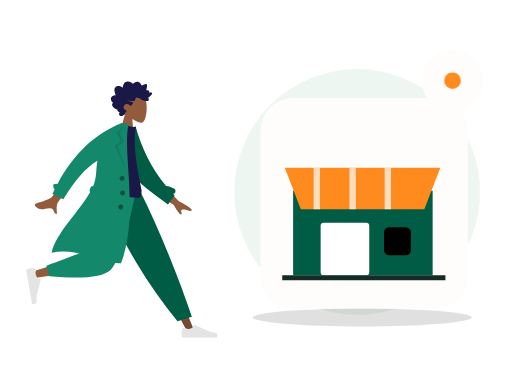
t = 0.00 s
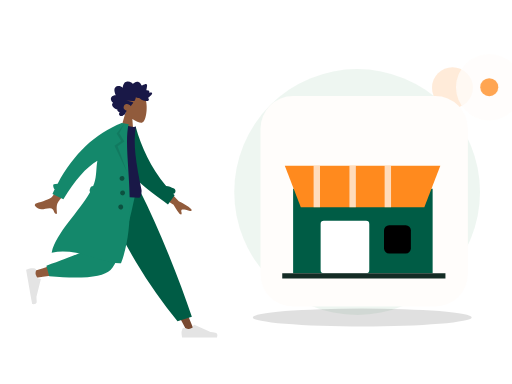
t = 0.70 s
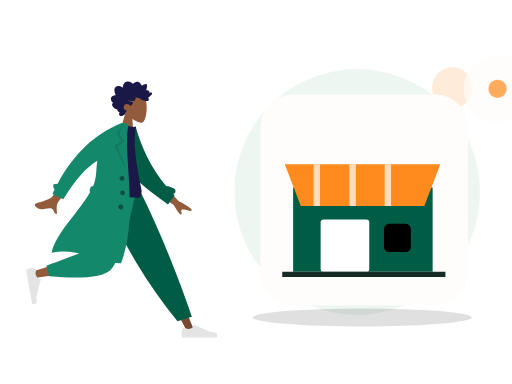
t = 1.05 s
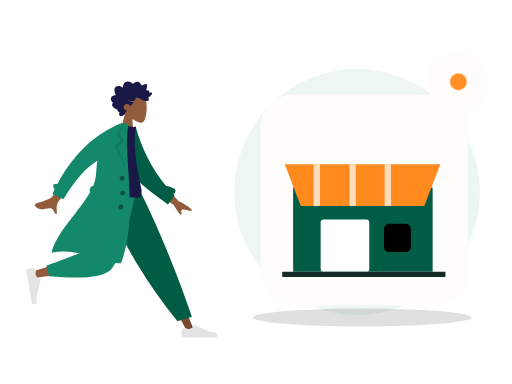
t = 1.75 s
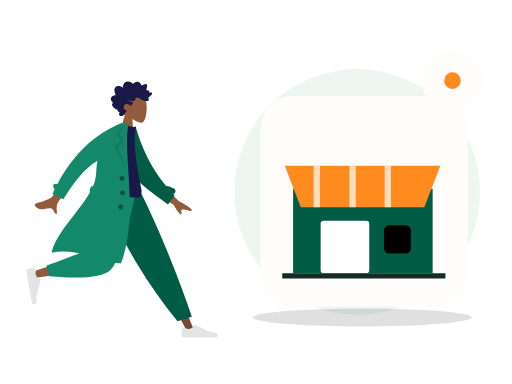
t = 2.10 s
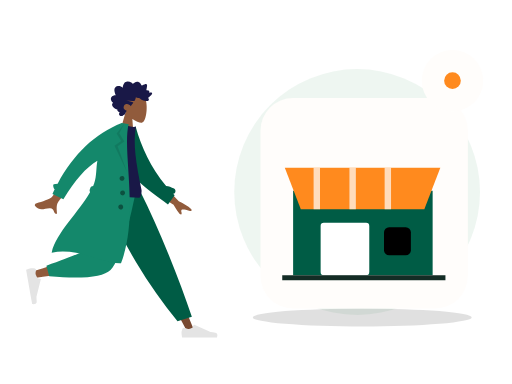
t = 2.80 s

The animated SVG that drew these frames (rendered in a browser with its animation timeline set to each time). Animation: 2 CSS @keyframes rules; one cycle of 2.80 s.

<?xml version="1.0" encoding="UTF-8"?>
<svg xmlns="http://www.w3.org/2000/svg" xmlns:xlink="http://www.w3.org/1999/xlink" width="800" height="600" viewBox="0 0 800 600" role="img" aria-labelledby="base-store-title base-store-desc" data-illustration="base-store" data-base="BASE-STORE" data-theme="light" data-motion="on" data-requires-business-state="false" data-status="REVUE_VISUELLE_REQUISE">
<title id="base-store-title">Store — master</title><desc id="base-store-desc">Illustration Zamurek. Géométrie vectorielle native. Famille BASE-STORE. Sources Humaaans / IRA Design lorsque présentes. Pas de preuve transactionnelle.</desc>
<style><![CDATA[#base-store-seal{transform-box:fill-box;transform-origin:center;animation:base-store-hint 2s ease-in-out 1}#base-store-device{transform-box:fill-box;transform-origin:center;animation:base-store-float 2.8s ease-in-out 1}@keyframes base-store-hint{0%,100%{scale:1;opacity:1}50%{scale:1.1;opacity:.72}}@keyframes base-store-float{0%,100%{translate:0 0}50%{translate:0 -6px}}@media(prefers-reduced-motion:reduce){*{animation:none!important;transition:none!important}}]]></style>
<g id="base-store-background" data-layer="decor">
<circle cx="558" cy="300" r="192" fill="#EAF4EE" opacity=".81"/>
<ellipse cx="566" cy="496" rx="171" ry="14" fill="#005C452" opacity=".12"/>
<circle cx="707" cy="137" r="32" fill="#FF8A1E" opacity=".17"/>
<path d="M701 218l10 16 16 10-16 10-10 16-10-16-16-10 16-10z" fill="#D21868" opacity=".25"/></g>
<g id="base-store-person" data-upstream="Humaaans" data-source="standing-4.svg"><svg x="9" y="89" width="355" height="445" viewBox="0 0 380 480" overflow="visible">
    
    <title>humaaans/standing-4</title>
    <desc>Created with Sketch.</desc>
    <g id="base-store-person-node-0" data-part="part" stroke="none" stroke-width="1" fill="none" fill-rule="evenodd">
        <g id="base-store-person-node-1" data-part="part" transform="translate(33.000000, 20.000000)">
            <g id="base-store-person-node-2" data-part="head" transform="translate(174.354244, 59.765189) rotate(4.000000) translate(-174.354244, -59.765189) translate(103.501978, 5.532072)">
                <g id="base-store-person-node-3" data-part="head" stroke-width="1" transform="translate(56.316359, 32.329762)" fill="#915B3C">
                    <path d="M8.61668863,35.9695996 C3.8111203,30.3288374 0.558611141,23.4160055 1.10210733,15.6699789 C2.66807119,-6.64848056 33.7361385,-1.73870383 39.7795208,9.52573796 C45.8229031,20.7901798 45.1047922,49.3633705 37.294259,51.3766405 C34.1794292,52.1795298 27.5439155,50.2127726 20.7905107,46.1421897 L25.0294931,76.1313749 L0,76.1313749 L8.61668863,35.9695996 Z"></path>
                </g>
                <path d="M99.4991371,40.5704108 C100.307567,39.7692754 100.748546,38.6257895 101.130011,37.5400019 C101.526162,36.4120821 101.911083,35.2725397 102.174096,34.0985442 C102.699643,31.7528363 102.704634,29.0552308 101.031237,27.2337892 C99.6891977,25.7731699 97.6755151,25.1180446 95.8170486,24.9756666 C94.5788709,24.8807134 93.3071925,25.0541198 92.1202736,25.4443101 C90.9426657,25.8313872 89.9275692,26.6028432 88.7859576,27.0816565 C88.742378,24.5538252 88.3093662,21.9088331 87.026937,19.7504373 C85.7928868,17.6737117 83.8253755,16.5083295 81.584676,16.2000169 C79.2848465,15.8836099 77.0138141,16.421782 74.95492,17.5351734 C74.4394526,17.8140142 73.9287847,18.106138 73.4400985,18.436762 C73.0308923,18.7136311 72.6054636,19.047057 72.1253206,19.1596518 C71.5900792,19.2853222 71.3247622,18.9761794 70.9768937,18.5856778 C70.5690313,18.1278268 70.1095262,17.724561 69.6232398,17.3670595 C67.473059,15.7865812 64.6519067,15.1367483 62.1608647,16.0841013 C61.0131098,16.5205748 59.8970316,17.2618326 59.118359,18.2832803 C58.4242538,19.1937935 57.9291363,20.6381203 56.971154,21.2724908 C56.5646354,21.5417844 56.2775287,21.1850093 55.9073905,20.9213196 C55.3514151,20.5251104 54.8211652,20.0879104 54.2584706,19.7024937 C53.4680872,19.1610009 52.6123345,18.7559709 51.6959159,18.5439606 C50.3543567,18.2335725 48.5004018,18.3063181 48.1168249,20.0634198 C47.9728396,20.7234225 48.0832283,21.4292934 48.1297836,22.0942773 C48.1936171,23.0073848 48.2602343,23.9201811 48.3395222,24.8319396 C48.3997081,25.5242161 48.4758283,26.1928321 48.606471,26.8726556 C48.6761599,27.2350345 48.8942496,27.9106034 48.7388415,28.2735011 C48.5446533,28.7270973 47.6483927,28.4692189 47.2654877,28.4849925 C46.5091808,28.5162285 45.7497063,28.6488517 45.0504176,28.972004 C44.5084569,29.2225145 43.938659,29.5909122 43.7099143,30.2121035 C43.5692886,30.5936806 43.6063409,30.985635 43.6727661,31.3782121 C43.752438,31.8493462 43.6613433,32.099234 43.6018293,32.5746228 C42.5860609,32.074432 39.0660999,30.9631161 38.623201,32.7835199 C38.4757601,33.3896639 38.8115338,34.0745724 39.0677317,34.5857632 C39.5170619,35.4823707 40.1061538,36.3018741 40.7083964,37.0833962 C41.9646203,38.7137898 43.4643713,40.1200315 45.0779668,41.3226686 C43.1874396,42.1631344 42.6939539,44.6421919 44.330779,46.1192074 C45.0534893,46.7713234 46.0251982,46.9165032 46.9368172,46.8747861 C47.2704792,46.8595313 47.7514862,46.7312666 48.0140194,46.78938 C48.155317,46.820616 48.3065976,46.9403712 48.5023216,46.9537581 C49.7888784,47.0418622 51.2412103,46.7318892 52.498874,46.4464069 C54.7398615,45.9377067 56.8614372,44.8759947 58.5939645,43.258988 C59.0383992,42.8442032 59.4055617,42.6054192 60.0037727,42.6115419 C60.5279753,42.6168344 61.0422908,42.7605614 61.5660134,42.7738445 C62.9517281,42.8092314 64.2011367,42.1317946 65.4878855,41.6808965 C65.5666934,43.4192151 66.0617149,45.3337419 66.7728104,46.8976163 C67.3526873,48.1728952 68.5636038,48.3582356 69.7534985,48.470104 C73.5585504,48.8281244 77.377041,48.4285944 81.1868925,48.4338869 C77.4988526,49.2675036 73.6878493,49.6110993 70.032542,50.5920751 C68.3802625,51.0353977 69.6419578,52.1489967 70.3484458,52.9209716 C71.5117512,54.1922033 72.376719,55.7672853 72.9766578,57.4266319 C74.7807938,55.0749051 77.9696846,53.5253515 80.7948685,54.2478262 C83.9164702,55.0459521 86.11455,59.2673754 84.1184336,62.3022465 C82.9595438,64.064018 80.8667652,64.7441529 79.1254068,65.5010806 C80.4838602,66.9134449 80.8124347,68.9994064 81.6300793,70.7565081 C82.0333342,71.6230211 82.5993885,72.6027516 83.5012165,72.904734 C83.8348785,73.0164986 84.2261346,73.0260458 84.4893398,73.2980375 C84.8154185,73.6347842 84.8930746,74.0112764 85.3094801,74.3007021 C86.9710707,75.4559144 89.56655,75.3668763 91.0393278,73.8593512 C92.371192,72.4959682 92.0246673,70.3385064 90.9123328,68.9562364 C92.6829682,68.2181956 95.9088152,67.2689747 95.205111,64.5104538 C99.0418397,64.2556886 108.357306,58.033191 103.207815,53.4862287 C106.033863,51.8890428 108.630206,47.9856869 106.814935,44.5448518 C105.417126,41.8952936 102.166321,40.7109208 99.4991371,40.5704108" id="base-store-person-node-4" data-part="part" fill="#191847" transform="translate(73.002688, 45.365956) scale(-1, 1) translate(-73.002688, -45.365956) "></path>
            </g>
            <g id="base-store-person-node-5" data-part="legs" transform="translate(0.000000, 203.717748)">
                <polygon id="base-store-person-node-6" data-part="part" fill="#784931" points="135.576421 0 213.070248 129.55569 271.168323 239.084106 283.682133 239.084106 186.337993 5.30873359e-13"></polygon>
                <g id="base-store-person-node-7" data-part="part" transform="translate(260.723886, 207.536214)" fill="#E4E4E4">
                    <path d="M2.79301173,26.4915537 C1.62626761,29.6061473 1.04289555,31.9365831 1.04289555,33.4828611 C1.04289555,35.3635003 1.35619618,38.1078205 1.98279745,41.7158218 C4.16447086,41.7158218 23.7715371,41.7158218 60.8039962,41.7158218 C62.3325506,36.662479 61.4501804,33.9343419 58.1568854,33.5314103 C54.8635904,33.1284788 52.1277943,32.7646639 49.9494971,32.4399656 L22.6099678,20.2518671 C22.0839009,20.0173438 21.4673207,20.2536867 21.2327974,20.7797536 C21.2287854,20.7887531 21.2249011,20.7978091 21.2211457,20.8069187 L19.4637818,25.069848 C16.415052,26.4923128 13.9376425,27.2035452 12.0315534,27.2035452 C10.4829012,27.2035452 8.34419941,26.5780944 5.61544804,25.3271928 L5.61545374,25.3271803 C4.56828164,24.8471405 3.33023177,25.3068921 2.85019196,26.3540642 C2.82950154,26.3991988 2.81042931,26.4450579 2.79301173,26.4915537 Z" id="base-store-person-node-8" data-part="part"></path>
                </g>
                <path d="M255.032865,221.545314 L279.165526,214.245045 C268.59235,182.636952 255.63342,147.853404 240.288738,109.894402 C224.944056,71.9353994 208.464438,35.3039322 190.849885,2.84217094e-14 L122.69048,2.84217094e-14 C142.274076,44.6578531 163.035313,85.2352452 184.974193,121.732176 C206.913072,158.229107 230.265963,191.500153 255.032865,221.545314 Z" id="base-store-person-node-9" data-part="part" fill="#005C45"></path>
                <path d="M130.483574,2.84217094e-14 C123.169612,45.5267591 109.062982,103.692464 107.731697,105.487475 C106.844173,106.684149 74.8930942,117.390616 11.8784597,137.606876 L14.5815936,148.641752 C89.7263975,137.799641 129.321301,129.387885 133.366303,123.406484 C139.433807,114.434384 169.729671,43.5545895 181.463825,2.84217094e-14 L130.483574,2.84217094e-14 Z" id="base-store-person-node-10" data-part="part" fill="#915B3C"></path>
                <path d="M34.0291683,128.068071 L38.7904444,145.840535 C94.9943795,150.76997 129.431772,147.208144 142.102622,135.155056 C154.773471,123.101968 169.2145,78.0502828 185.425707,-1.13686838e-13 L120.431644,-1.13686838e-13 C110.160605,63.9126794 104.418425,97.2105109 103.205106,99.8934944 C101.991786,102.576478 78.9331404,111.968003 34.0291683,128.068071 Z" id="base-store-person-node-11" data-part="part" fill="#14886B"></path>
                <g id="base-store-person-node-12" data-part="part" transform="translate(25.550941, 160.605914) rotate(80.000000) translate(-25.550941, -160.605914) translate(-6.257373, 139.748003)" fill="#E4E4E4">
                    <path d="M2.79301173,26.4915537 C1.62626761,29.6061473 1.04289555,31.9365831 1.04289555,33.4828611 C1.04289555,35.3635003 1.35619618,38.1078205 1.98279745,41.7158218 C4.16447086,41.7158218 23.7715371,41.7158218 60.8039962,41.7158218 C62.3325506,36.662479 61.4501804,33.9343419 58.1568854,33.5314103 C54.8635904,33.1284788 52.1277943,32.7646639 49.9494971,32.4399656 L22.6099678,20.2518671 C22.0839009,20.0173438 21.4673207,20.2536867 21.2327974,20.7797536 C21.2287854,20.7887531 21.2249011,20.7978091 21.2211457,20.8069187 L19.4637818,25.069848 C16.415052,26.4923128 13.9376425,27.2035452 12.0315534,27.2035452 C10.4829012,27.2035452 8.34419941,26.5780944 5.61544804,25.3271928 L5.61545374,25.3271803 C4.56828164,24.8471405 3.33023177,25.3068921 2.85019196,26.3540642 C2.82950154,26.3991988 2.81042931,26.4450579 2.79301173,26.4915537 Z" id="base-store-person-node-13" data-part="part"></path>
                </g>
            </g>
            <g id="base-store-person-node-14" data-part="body" transform="translate(157.291764, 189.723885) rotate(10.000000) translate(-157.291764, -189.723885) translate(23.922792, 92.208568)">
                <path d="M206.173124,94.1153146 L237.654616,120.804733 C246.485384,123.862803 253.793796,127.410328 259.579851,131.447309 C260.915433,132.846883 262.455388,135.5998 256.571267,134.73118 C250.687146,133.862559 244.458869,133.213532 243.501485,135.174285 C242.5441,137.135038 245.955361,139.798484 244.114915,142.405686 C242.88795,144.14382 238.009153,139.229219 229.478524,127.661882 L197.569051,111.736722 L206.173124,94.1153146 Z M56.7072446,73.4638943 L74.7971874,78.0625522 C50.5815452,118.773292 37.6318712,140.288454 35.9481654,142.60804 C32.1598272,147.827109 34.9113156,157.9002 35.846123,163.177813 C28.1748426,164.545256 31.7616574,153.29197 22.045982,155.171625 C13.1779641,156.887287 5.46312053,162.07869 -2.3052584,154.124844 C-3.26033494,153.146965 -3.84342212,150.216288 -0.344007547,148.912227 C8.37431034,145.663337 21.331407,139.403357 23.5143959,136.82375 C26.4912913,133.305996 37.5555742,112.186044 56.7072446,73.4638943 Z" id="base-store-person-node-15" data-part="part" fill="#915B3C" transform="translate(128.887550, 118.378653) rotate(-4.000000) translate(-128.887550, -118.378653) "></path>
                <path d="M212.041997,91.4388947 C216.322135,91.1316164 220.977876,91.840669 225.96947,93.5225255 C228.425683,94.3501164 229.745942,97.0121652 228.918351,99.468378 C228.437693,100.894926 227.338238,101.938296 226.019703,102.400243 C226.974814,103.097038 227.938387,103.789986 228.910523,104.479018 L220.518159,121.611657 C185.202658,104.00331 152.009465,90.7275746 136.884063,61.6576093 C131.807586,51.9009775 133.525829,18.7598762 133.041282,6.70328273 L144.195079,2.12901314 C159.743039,34.2677247 180.784924,65.1009176 212.041997,91.4388947 Z" id="base-store-person-node-16" data-part="part" fill="#005C45"></path>
                <path d="M93.8605991,118.795966 C126.647489,122.397786 152.454369,122.397786 171.281237,118.795966 C173.613759,118.349724 173.511327,108.294692 172.429622,105.548568 C155.584668,62.7842666 144.503922,31.478793 144.503922,1.7756729 C141.413084,3.39017178 136.003828,3.63212462 128.276152,2.50153141 C107.508141,33.1115518 97.9618253,68.2330479 93.8605991,118.795966 Z" id="base-store-person-node-17" data-part="part" fill="#191847"></path>
                <path d="M87.7686047,123.851994 C86.6551335,122.804333 86.0746685,121.23383 86.3599826,119.615734 L86.9032734,116.534579 C87.2714462,114.446567 88.9672349,112.926105 90.9694489,112.688237 C91.3194625,111.123614 91.6212422,109.569477 91.8704803,108.02672 C93.9758723,94.9945677 90.3786992,82.2161192 90.5476353,69.6676184 C73.7777663,83.9755631 58.7338752,108.681389 45.4159618,143.785095 L25.7190162,137.989136 C26.4705662,135.197044 27.2490397,132.439245 28.0544368,129.715738 C25.7810093,128.424203 23.124502,122.504744 25.0363804,121.514185 C27.0109281,120.491156 29.1027284,119.771114 31.3056195,119.347312 C49.3658661,64.9506232 78.8998655,25.168186 119.907618,-3.99680289e-13 L125.540937,-3.94351218e-13 L131.768209,-1.0658141e-14 C128.276152,46.1801869 176.509698,147.001238 159.761787,233.106043 C128.805794,240.019061 84.6121081,218.510359 41.593608,235.694393 C43.1943273,201.019067 75.2586187,160.283448 87.7686085,123.851985 Z" id="base-store-person-node-18" data-part="part" fill="#14886B"></path>
                <polygon id="base-store-person-node-19" data-part="part" fill-opacity="0.1" fill="#000000" points="124.214865 1.04289555 118.834405 17.5888976 129.669457 29.9926784 119.877301 39.740063 143.567348 80.302957 114.597103 39.8211017 124.214865 29.9926784 114.597103 19.0312358"></polygon>
                <path d="M136.619317,95.9463902 C134.315415,95.9463902 132.447734,94.0787093 132.447734,91.774808 C132.447734,89.4709068 134.315415,87.6032259 136.619317,87.6032259 C138.923218,87.6032259 140.790899,89.4709068 140.790899,91.774808 C140.790899,94.0787093 138.923218,95.9463902 136.619317,95.9463902 Z M141.833794,119.932988 C139.529893,119.932988 137.662212,118.065307 137.662212,115.761406 C137.662212,113.457504 139.529893,111.589823 141.833794,111.589823 C144.137695,111.589823 146.005376,113.457504 146.005376,115.761406 C146.005376,118.065307 144.137695,119.932988 141.833794,119.932988 Z M142.87669,143.919585 C140.572789,143.919585 138.705108,142.051904 138.705108,139.748003 C138.705108,137.444102 140.572789,135.576421 142.87669,135.576421 C145.180591,135.576421 147.048272,137.444102 147.048272,139.748003 C147.048272,142.051904 145.180591,143.919585 142.87669,143.919585 Z" id="base-store-person-node-20" data-part="part" fill-opacity="0.4" fill="#000000"></path>
            </g>
        </g>
    </g>
</svg></g>
<g id="base-store-device" data-layer="object" transform="translate(407 153)">
<rect x="0" y="0" width="324" height="329" rx="51" fill="#FFFDFB" stroke="#FF8A1EUTLINE" stroke-width="4"/>
<g id="base-store-object-geometry" transform="translate(1 16)"><path d="M50 129h218v132H50z" fill="#005C45"/><path d="M37 93h243l-25 65H62z" fill="#FF8A1E"/><path d="M87 93v65m56-65v65m55-65v65" stroke="#FFFFFF" stroke-width="10" opacity=".7"/><rect x="93" y="179" width="76" height="82" rx="5" fill="#FFFFFF"/><rect x="192" y="186" width="42" height="44" rx="8" fill="#005C452"/><path d="M33 265h255" stroke="#142C25" stroke-width="8"/></g>
</g>

<g id="base-store-seal" data-layer="contextual-accessory" transform="translate(707 126)">
<circle r="48" fill="#FFFDFB" stroke="#FF8A1EUTLINE" stroke-width="4"/>
<g id="base-store-context-symbol"><circle r="13" fill="#FF8A1E"/></g></g>
</svg>
